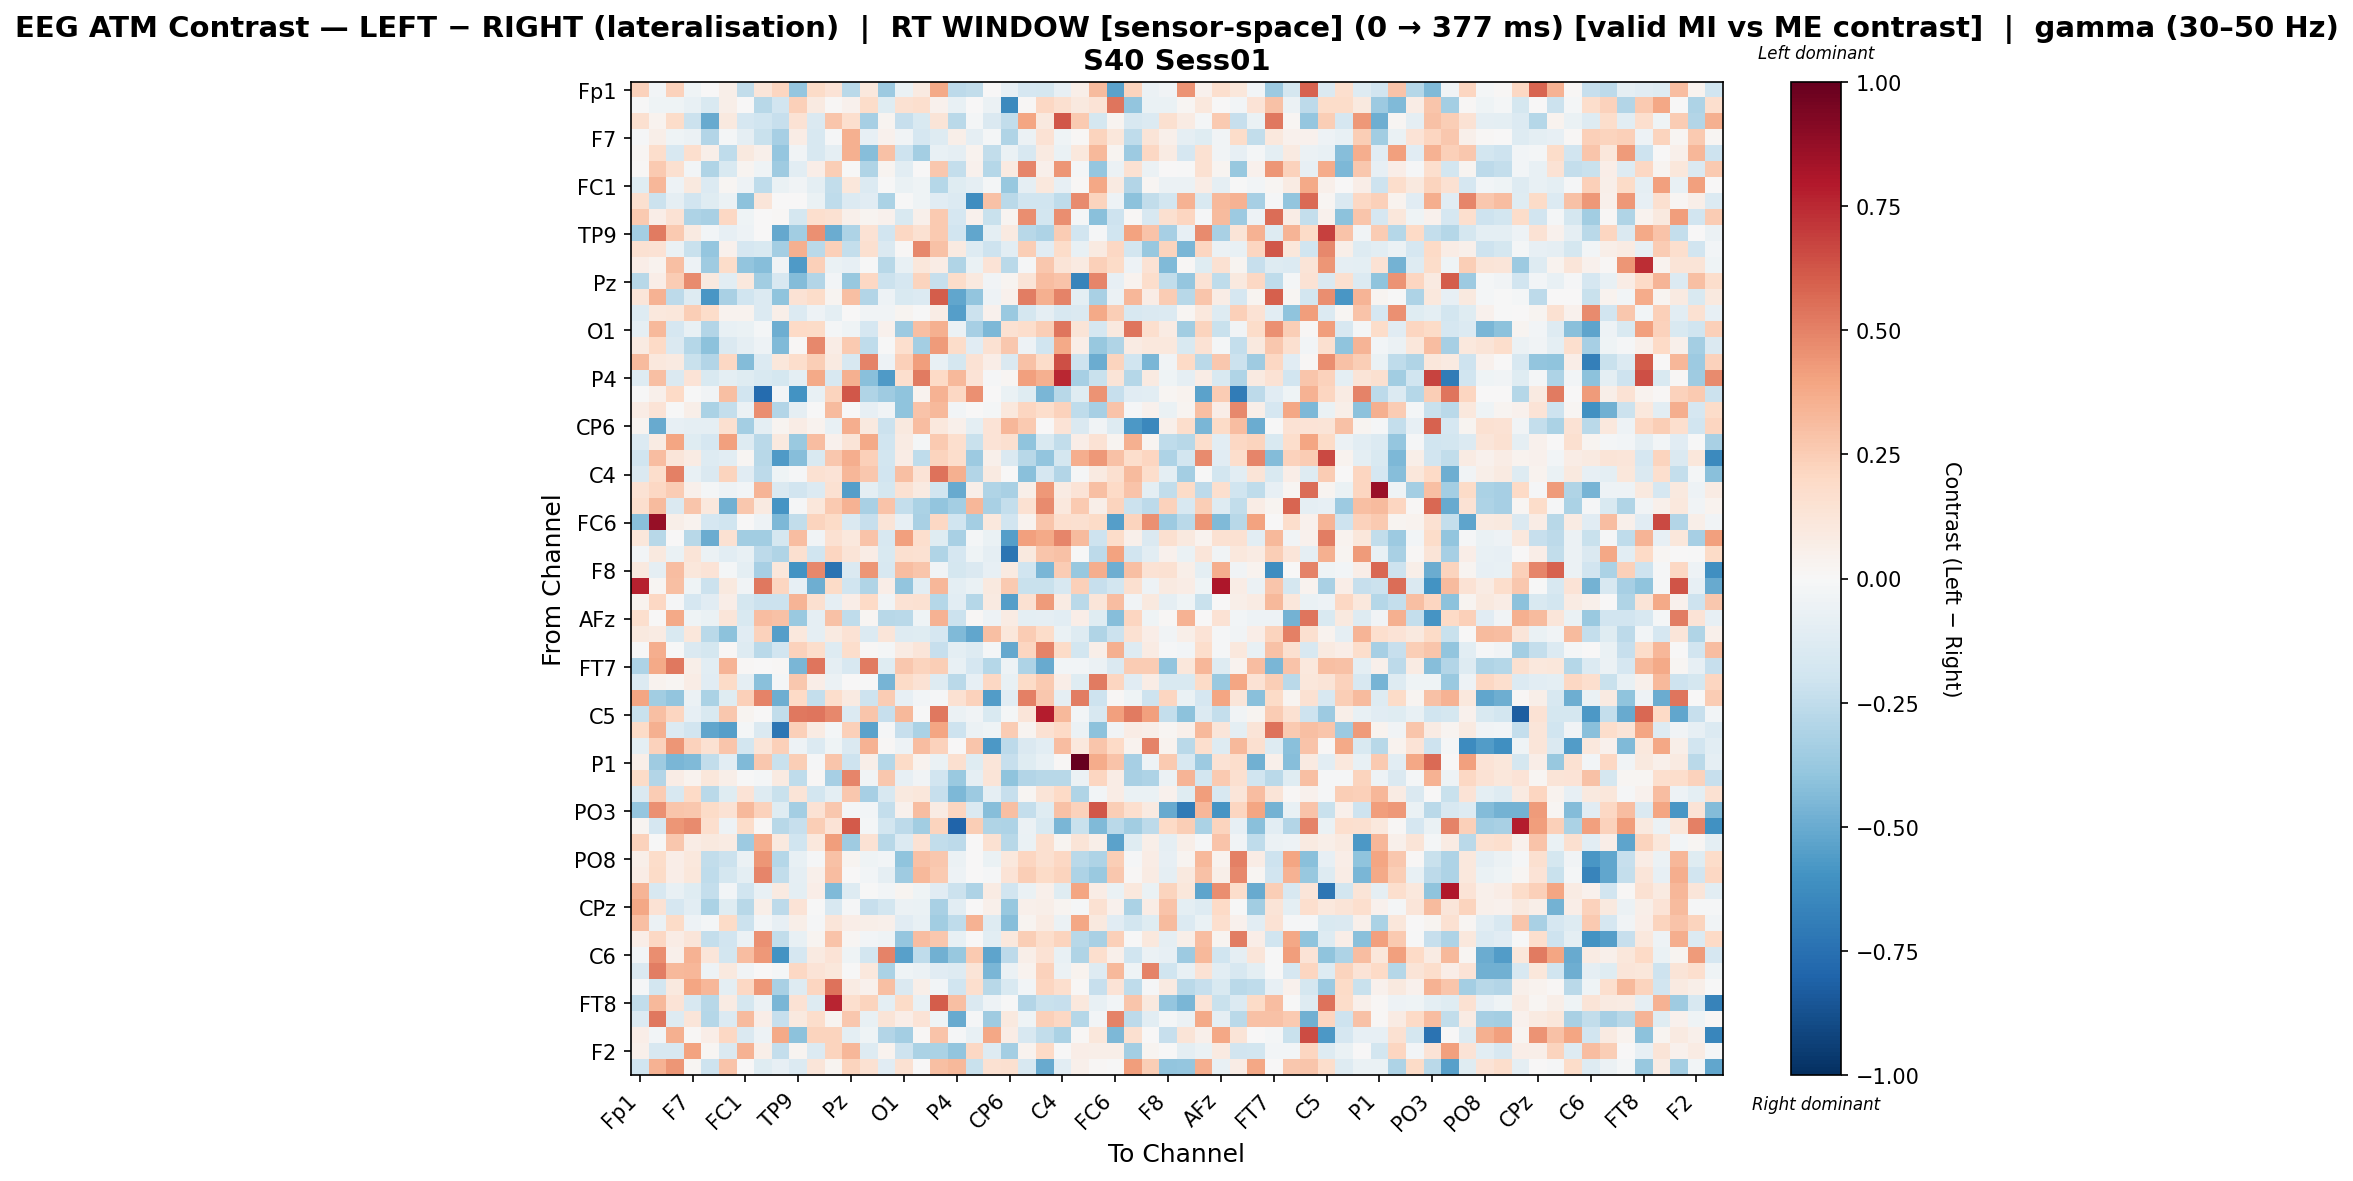

The data file committed next to this chart (first rows):
, Fp1, Fz, F3, F7, FT9, FC5, FC1, C3, T7, TP9, CP5, CP1, Pz, P3, P7, O1, Oz, O2, P4, P8, TP10, CP6, CP2
Fp1, 0.2313, -0.0257, 0.2332, -0.0412, 0.0007128, 0.06043, -0.2495, 0.1216, 0.2127, -0.3877, 0.1945, 0.133, -0.2709, 0.1087, -0.3608, -0.06684, 0.09263, 0.3752, -0.261, -0.2485, 0.002106, -0.08475, -0.1713
Fz, -0.007702, -0.03927, -0.03967, -0.07677, -0.1528, 0.06093, 0.001801, -0.2773, -0.1894, 0.2345, 0.08705, 0.0125, 0.04246, 0.1823, -0.1223, 0.1542, 0.1704, 0.04524, -0.07276, 0.0003738, -0.05548, -0.6387, 0.01371
F3, 0.1622, 0.03256, 0.1825, -0.2182, -0.504, 0.09738, -0.1706, -0.199, -0.234, 0.1464, -0.1478, 0.2804, 0.1641, -0.3354, 0.02861, -0.2271, -0.1514, 0.1252, -0.2667, -0.01672, -0.1473, -0.2428, 0.3939
F7, -0.007977, 0.05732, -0.04489, -0.06079, -0.2937, -0.02067, -0.08628, -0.2191, -0.3326, 0.07547, -0.1601, -0.01553, 0.3575, -0.07853, 0.04087, -0.03821, -0.1711, -0.1318, 0.05835, -0.08636, -0.01967, -0.3005, -0.05691
FT9, 0.01757, 0.1787, -0.162, 0.1717, 0.06002, -0.2513, 0.09625, 0.0528, -0.3857, -0.03744, -0.1611, -0.09278, 0.3528, -0.4265, 0.293, -0.2043, -0.3391, -0.07087, -0.09151, 0.03764, -0.2433, -0.0669, -0.1611
FC5, 0.009939, 0.2623, 0.1564, -0.0299, -0.3028, -0.1557, 0.02581, -0.0416, -0.3569, -0.1066, 0.06747, 0.2458, -0.001442, -0.3042, 0.02534, -0.103, 0.0008385, 0.2721, -0.2358, 0.04101, -0.2838, 0.09221, 0.4882
FC1, -0.1188, 0.3341, -0.05268, 0.1015, -0.1359, 0.01614, -0.04794, -0.2549, -0.06763, -0.0328, -0.09718, -0.2433, 0.1125, -0.1337, -0.001142, -0.06495, -0.04152, -0.2834, -0.1172, -0.08822, -0.01596, -0.3817, -0.09231
C3, 0.1609, -0.2169, -0.08951, -0.1891, -0.1188, -0.05692, -0.4069, 0.1221, 0.005255, 0.007066, -0.0694, -0.2544, -0.1347, -0.111, -0.3187, -0.004587, -0.03955, -0.1157, -0.1344, -0.6234, 0.2948, -0.2702, -0.2028
T7, 0.2652, 0.06266, 0.1437, -0.3051, -0.3205, 0.2074, -0.04269, 0.006531, 0.008553, -0.1787, 0.1717, 0.1551, 0.05409, 0.02945, 0.04411, -0.1561, 0.0525, 0.2607, -0.17, 0.04222, -0.2212, 0.02705, 0.4659
TP9, -0.3364, 0.5162, 0.2595, 0.08763, -0.02938, -0.07963, -0.04841, 0.001617, -0.5082, -0.3488, 0.4585, -0.4974, -0.3059, 0.148, -0.1885, 0.2055, 0.1512, 0.2609, -0.1924, -0.5233, -0.09885, 0.08771, -0.2754
CP5, 0.1538, 0.1436, -0.06944, -0.2198, -0.3836, 0.03922, -0.1664, -0.1557, -0.3381, 0.3579, -0.2706, 0.2363, -0.2416, 0.1572, -0.1411, 0.01071, 0.4841, 0.2924, 0.08677, -0.132, -0.2072, -0.1077, 0.248
CP1, 0.06993, 0.03168, 0.2977, -0.04848, -0.3573, 0.1865, -0.3939, -0.422, -0.03538, -0.5697, 0.242, -0.06692, -0.08586, -0.001901, -0.2796, -0.0721, 0.1133, 0.07203, -0.301, -0.06599, 0.1375, -0.269, -0.008575
Pz, -0.2764, 0.06409, 0.2567, 0.4741, 0.09986, -0.1067, 0.1062, -0.3464, -0.1577, -0.4325, -0.2915, -0.02566, -0.3803, 0.2063, -0.2125, -0.1647, 0.2213, -0.2332, 0.1847, 0.09768, -0.03341, 0.02702, 0.1281
P3, 0.1208, 0.348, -0.2624, -0.1325, -0.5811, -0.3211, -0.1974, -0.135, -0.3996, 0.1478, 0.1846, 0.02696, 0.2969, -0.2965, -0.05039, -0.1517, -0.1404, 0.6034, -0.5167, -0.3916, -0.05177, 0.04331, 0.511
P7, -0.132, 0.1061, 0.1121, 0.2458, 0.1799, 0.03679, 0.03788, -0.1348, 0.05869, -0.135, -0.05005, -0.09681, 0.001449, -0.03452, -0.03441, 0.02505, -0.005391, 0.07591, -0.5476, -0.2113, 0.03932, -0.3723, -0.1739
O1, -0.08598, 0.3268, -0.1657, -0.07314, -0.2899, -0.0751, -0.0676, -0.01871, -0.4849, 0.1996, 0.1925, -0.02112, -0.03954, -0.1658, 0.04121, -0.3604, 0.3042, 0.3518, -0.05681, -0.3309, -0.4472, 0.1512, 0.1721
Oz, 0.09365, 0.2023, -0.1407, -0.2814, -0.41, -0.1427, -0.08919, -0.04955, -0.4415, 0.008923, 0.4803, 0.0723, 0.2619, -0.2555, -0.001946, 0.1701, -0.3398, 0.4247, 0.1843, -0.1159, 0.1486, 0.2705, -0.0489
O2, 0.3132, 0.1082, 0.08973, -0.2252, -0.2934, 0.2066, -0.4335, -0.1329, 0.1164, 0.1773, 0.2476, 0.09321, -0.159, 0.4929, -0.04972, 0.2365, 0.415, -0.07605, -0.1725, 0.1482, 0.06273, -0.1472, 0.2928
P4, -0.1256, 0.3019, -0.1463, 0.1339, -0.1493, -0.0951, -0.1219, -0.1557, -0.1741, -0.09438, 0.3753, -0.1576, 0.3567, -0.4185, -0.5693, 0.1666, 0.5174, 0.1955, 0.3238, 0.1352, -0.01552, 0.02125, 0.4138
P8, -0.005099, 0.04933, 0.2001, -0.003471, -0.03403, 0.2983, -0.1917, -0.7701, -0.02527, -0.5968, -0.07214, 0.2253, 0.6197, -0.3045, -0.3584, -0.4011, 0.03286, 0.3473, 0.2075, 0.4539, 0.0, -0.06733, -0.1213
TP10, 0.07659, 0.1346, -0.001739, 0.06089, -0.3194, -0.2348, -0.05732, 0.4627, -0.2938, -0.09209, -0.0002621, 0.3157, 0.0007168, -0.08561, -0.03624, -0.3996, 0.289, 0.3213, -0.0296, 0.0, -0.01624, 0.1044, 0.2125
CP6, 0.03085, -0.5015, -0.08375, -0.08741, -0.09216, 0.164, -0.3423, -0.09511, 0.02384, 0.07664, 0.0378, -0.07551, 0.3627, 0.09699, -0.2183, 0.1008, 0.3078, 0.1075, 0.05208, -0.09644, 0.1354, 0.3309, 0.265
CP2, -0.1352, 0.08146, 0.395, -0.1223, -0.1711, 0.4084, -0.1266, -0.2658, 0.09876, -0.3682, 0.3055, 0.04079, 0.126, 0.3773, -0.2006, 0.08477, -0.01756, 0.2603, 0.1676, -0.2256, 0.1404, 0.1577, -0.3997
Cz, -0.1998, 0.3096, 0.119, 0.08252, -0.1268, -0.1049, 0.01882, -0.2739, -0.5651, -0.4267, -0.1491, 0.2704, 0.3662, 0.2381, -0.184, 0.07148, -0.2516, 0.2192, 0.1771, -0.3625, 0.05162, -0.1459, -0.2738
C4, -0.1465, 0.1763, 0.5003, -0.0762, -0.1449, 0.2222, -0.11, -0.2616, -0.04341, -0.01131, 0.1498, 0.1329, 0.3285, 0.2686, -0.1918, 0.3003, 0.1401, 0.5398, 0.3526, -0.2902, 0.0882, 0.006602, -0.4158
T8, 0.1475, 0.2052, 0.2561, 0.0483, -0.02221, -0.04984, -0.03056, 0.3428, -0.1422, -0.1912, -0.1386, 0.1529, -0.5512, -0.0953, -0.1735, 0.1542, 0.08721, -0.1909, -0.5015, 0.05484, -0.3042, -0.3254, 0.06047
FT10, 0.1675, 0.3127, -0.1424, 0.2771, 0.1031, -0.48, 0.2704, 0.09061, -0.5899, -0.01312, 0.1156, 0.2612, 0.3467, -0.3277, 0.2883, -0.2357, -0.3169, -0.3969, -0.3399, 0.3358, -0.3229, -0.2351, 0.1544
FC6, -0.4215, 0.8699, 0.05928, 0.03509, -0.1692, -0.1968, 0.001853, -0.05107, -0.4507, -0.2483, 0.2241, 0.1941, -0.1452, -0.2324, 0.1324, -0.07911, -0.3245, 0.2103, -0.1995, -0.3382, 0.1088, -0.1905, 0.03511
FC2, 0.1115, -0.2754, 0.001296, -0.2772, -0.4991, 0.1539, -0.3458, -0.3491, -0.1735, 0.3117, -0.0353, 0.1558, 0.1021, 0.2826, -0.1631, 0.4081, 0.1693, -0.1216, -0.3268, -0.02063, -0.06867, -0.5481, 0.409
F4, -0.02913, 0.09886, -0.06997, 0.125, -0.05581, -0.1036, -0.07098, -0.2631, -0.3018, 0.1593, -0.2023, 0.2156, 0.1284, 0.0721, -0.1523, 0.1636, 0.1557, -0.2977, -0.1642, -0.0452, -0.0915, -0.7312, 0.0949
F8, 0.0951, -0.0876, 0.3074, 0.1149, 0.1381, -0.02046, -0.1013, -0.332, 0.1164, -0.6015, 0.4788, -0.7351, -0.1455, 0.4438, -0.1603, 0.3061, 0.281, -0.03428, -0.1751, -0.1434, -0.07919, 0.09061, -0.2018
AF7, 0.7666, 0.02244, 0.2969, -0.04331, -0.2187, 0.09725, -0.03452, 0.5271, 0.2164, -0.08245, -0.4907, 0.1879, -0.199, -0.3019, 0.0683, -0.3964, -0.1037, 0.3349, -0.09608, -0.06441, 0.09848, 0.2605, -0.2213
AF3, 0.03862, 0.2077, -0.01286, -0.1674, -0.1143, 0.0657, -0.178, -0.2144, -0.2142, 0.3369, 0.1616, -0.08726, 0.07028, 0.1971, -0.03682, 0.1424, 0.1487, -0.2854, -0.1075, -0.284, 0.08991, -0.5492, 0.1544
AFz, 0.1706, 0.0, 0.3775, -0.04111, -0.06941, 0.1202, -0.1488, 0.3097, 0.2915, -0.373, -0.09261, 0.2931, -0.2506, 0.02319, -0.2749, -0.2684, -0.04505, 0.3476, -0.2163, 0.008284, -0.05277, 0.08013, -0.09445
F1, 0.1009, 0.08561, -0.1488, 0.1117, -0.2706, -0.4097, -0.1147, 0.2297, -0.5534, 0.1078, -0.08986, 0.09235, 0.141, -0.1387, 0.124, -0.1312, -0.1197, -0.1685, -0.4433, -0.5204, 0.2999, 0.1121, 0.252
F5, -0.007013, 0.3606, -0.002734, -0.1475, -0.1753, 0.01009, -0.1291, -0.2665, -0.1892, 0.2313, 0.1721, -0.1287, 0.1757, 0.008244, -0.01586, 0.08223, 0.1174, -0.229, -0.09665, -0.1263, -0.02272, -0.5084, 0.2181
FT7, -0.3118, 0.3823, 0.5251, 0.059, -0.1088, 0.3402, 0.008684, 0.0, 0.01244, -0.4576, 0.5384, -0.08929, -0.162, 0.5175, -0.1198, 0.2687, 0.2188, 0.2443, -0.07057, -0.1644, -0.2864, -0.05092, -0.3074
FC3, -0.1381, 0.03281, 0.01826, 0.07703, -0.1142, 0.1875, -0.08624, -0.4179, -0.01886, 0.2699, 0.06474, -0.05834, 0.001416, -0.003936, -0.4656, 0.1951, 0.146, -0.1284, -0.2689, -0.0839, 0.2105, -0.07811, 0.1916
C1, 0.3948, -0.3475, -0.3941, -0.06112, -0.317, -0.1223, 0.2385, 0.4968, -0.4853, 0.1999, -0.2396, 0.1764, 0.08645, -0.2035, 0.2512, -0.0833, -0.02463, -0.01188, 0.1516, 0.2337, -0.5616, -0.1147, 0.5002
C5, -0.2248, 0.2995, 0.2179, -0.0797, -0.156, 0.2703, 0.02364, 0.006656, -0.2476, 0.5275, 0.5358, 0.4785, -0.1348, 0.2811, -0.234, 0.3205, -0.005522, 0.5261, -0.0558, -0.03612, -0.1554, -0.01857, 0.1174
TP7, 0.1916, 0.3579, -0.136, -0.1881, -0.5223, -0.5546, -0.01875, -0.1448, -0.719, 0.2347, 0.08097, -0.02284, 0.242, -0.5378, -0.0151, -0.2289, -0.3131, 0.3911, -0.2065, -0.05957, -0.03946, 0.256, 0.02869
CP3, -0.09533, 0.2317, 0.4441, 0.2281, 0.1503, 0.2794, -0.1808, 0.1257, 0.2409, -0.05173, -0.139, -0.04515, -0.1451, 0.3499, 0.01004, -0.0521, 0.3075, 0.231, 0.006468, 0.281, -0.5744, -0.2587, -0.1447
P1, 0.05502, -0.3563, -0.4583, -0.4444, -0.2469, -0.1034, -0.4419, 0.2695, -0.2256, 0.248, -0.007954, 0.281, -0.2089, 0.06213, -0.2872, 0.193, 0.03632, -0.06993, 0.1637, -0.1231, 0.118, -0.2285, -0.1182
P5, 0.1937, -0.2937, 0.07513, 0.03562, 0.1138, 0.05668, -0.004282, -0.02114, 0.08718, -0.2523, 0.0094, -0.3302, 0.4884, -0.03817, 0.2686, -0.08328, -0.03148, -0.1891, -0.3711, -0.08836, 0.1287, -0.4015, -0.2906
PO7, -0.1434, 0.2505, -0.1602, 0.1955, -0.2675, -0.1248, 0.1358, -0.1296, -0.2251, 0.1269, -0.1863, -0.09675, 0.2707, -0.3303, -0.1633, 0.09574, 0.1145, -0.2282, -0.45, -0.3663, -0.0914, -0.2287, 0.01962
PO3, -0.3848, 0.4592, 0.274, 0.2692, 0.1947, 0.1427, 0.3212, 0.2329, -0.1187, -0.3423, 0.1447, 0.269, -0.016, -0.03115, -0.2418, 0.04046, 0.3121, 0.08471, 0.2151, -0.141, -0.4266, 0.3043, -0.237
POz, 0.02368, -0.1685, 0.4419, 0.4737, 0.1673, -0.04777, 0.1816, 0.01229, -0.2805, -0.2321, 0.2459, 0.1367, 0.6152, -0.01828, -0.1855, -0.2618, -0.3486, 0.2208, -0.798, 0.2461, -0.3038, -0.3095, -0.06143
PO4, 0.2321, -0.0007572, 0.2659, 0.0767, 0.09745, 0.08015, -0.3634, 0.3668, 0.1013, -0.1982, 0.1051, 0.4141, -0.3543, 0.1426, -0.281, -0.1367, 0.1471, -0.2484, -0.2584, 0.002477, 0.1535, -0.2808, -0.06914
PO8, 0.05572, 0.1827, 0.06567, 0.1083, -0.2457, -0.2128, -0.05766, 0.4425, -0.2841, -0.07375, -0.01357, 0.2936, 0.02662, -0.04487, -0.03007, -0.4059, 0.2894, 0.2694, -0.06197, 0.0, -0.06644, 0.1025, 0.2183
P6, 0.0769, 0.1905, 0.06466, 0.1134, -0.2506, -0.1741, -0.0947, 0.4917, -0.2436, -0.09081, 0.05202, 0.3108, 0.004036, -0.0287, -0.09234, -0.359, 0.3235, 0.2611, -0.05141, 0.0, -0.01185, 0.139, 0.2456
P2, 0.3413, -0.1598, -0.07453, -0.1227, -0.2395, -0.02477, -0.2022, -0.07099, 0.08944, -0.0983, 0.07002, -0.4412, -0.1262, -0.0007481, -0.03059, 0.02459, -0.04284, -0.1154, -0.2124, -0.3064, 0.07949, -0.1903, -0.06787
CPz, 0.3879, 0.1483, -0.1689, -0.1025, -0.3145, -0.1195, -0.2785, 0.06197, -0.2602, 0.1333, -0.00383, -0.164, -0.01548, -0.2329, -0.1874, -0.05614, -0.06656, -0.3245, -0.1028, 0.002069, 0.05064, -0.3817, 0.05118
CP4, 0.2983, -0.05506, 0.1901, -0.04878, -0.0187, 0.1941, -0.2159, -0.02704, -0.08307, 0.05841, -0.009111, 0.1207, 0.0698, 0.05906, 0.05015, -0.1135, -0.07809, -0.3459, -0.2551, 0.3476, -0.127, -0.4235, 0.02357
TP8, 0.06759, 0.2109, 0.07324, 0.1248, -0.2399, -0.1901, -0.06057, 0.4534, -0.25, -0.07325, 0.02927, 0.2855, 0.01671, -0.02742, -0.04179, -0.3852, 0.31, 0.2725, -0.07123, 0.0, -0.1051, 0.1026, 0.2444
C6, -0.03098, 0.4623, 0.04981, 0.348, 0.1205, -0.1827, 0.3116, 0.4323, -0.5996, -0.1646, 0.09303, 0.1332, -0.04257, -0.1847, 0.494, -0.5403, -0.2547, -0.4767, -0.377, 0.2654, -0.5296, -0.2644, 0.0616
C2, -0.142, 0.5133, 0.3269, 0.3303, -0.05004, 0.09829, -0.03739, 0.001935, -0.02152, 0.2078, 0.1402, 0.1116, -0.0005988, 0.1034, -0.3149, -0.04432, -0.0596, -0.1121, -0.1327, 0.1311, -0.4593, -0.05762, 0.03293
FC4, -0.01536, -0.1815, 0.09895, 0.3947, 0.3306, -0.09535, 0.2085, 0.4338, -0.3278, -0.1318, 0.211, 0.5452, 0.07884, 0.04615, 0.2983, -0.1438, 0.05473, -0.0259, -0.2003, 0.1665, -0.2771, -0.1517, -0.02833
FT8, -0.2493, 0.3242, 0.135, -0.1636, -0.2757, 0.07986, -0.1747, -0.05795, -0.4588, 0.1454, -0.1277, 0.7597, 0.17, 0.2202, -0.09441, 0.1881, -0.07344, 0.6026, 0.299, -0.1479, -0.04849, -0.002162, -0.2895
F6, -0.136, 0.5274, -0.1296, 0.1231, -0.2855, -0.1354, 0.3144, 0.06614, -0.2317, 0.09601, 0.1723, 0.02779, 0.27, -0.07656, 0.1298, 0.06251, 0.1332, -0.04243, -0.5058, -0.01309, -0.355, 0.0941, -0.04531
AF4, 0.06677, -0.02529, 0.3539, 0.01299, 0.06317, 0.205, -0.1428, -0.04844, 0.3794, -0.4092, 0.2263, 0.2242, -0.1003, -0.04263, -0.2961, -0.3369, 0.01517, 0.2865, -0.0104, -0.0752, 0.3833, 0.07673, -0.1567
... 2 more rows
